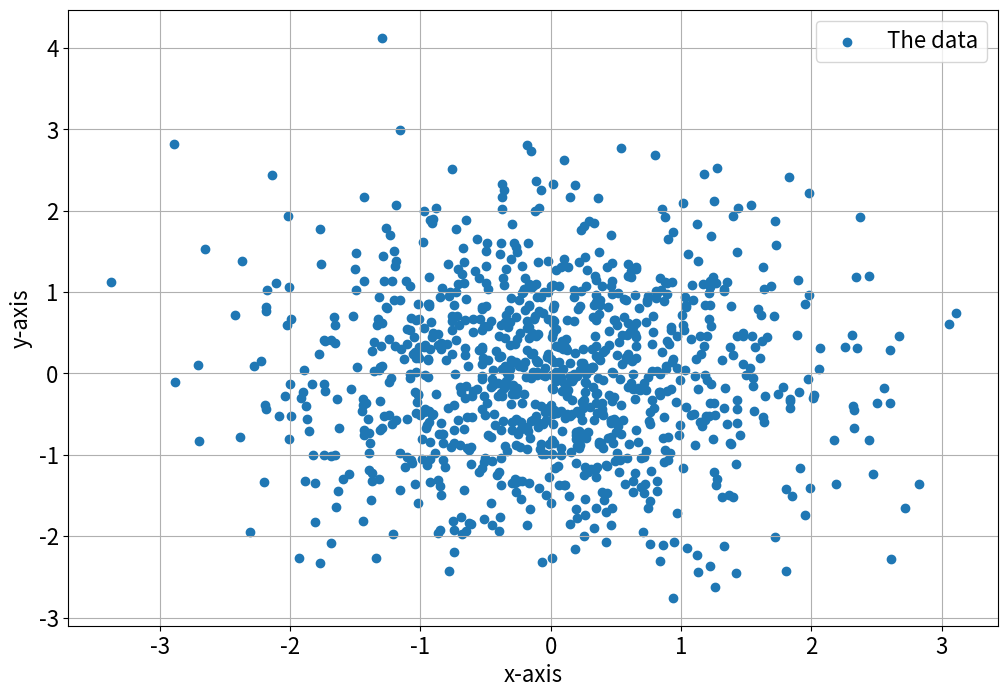
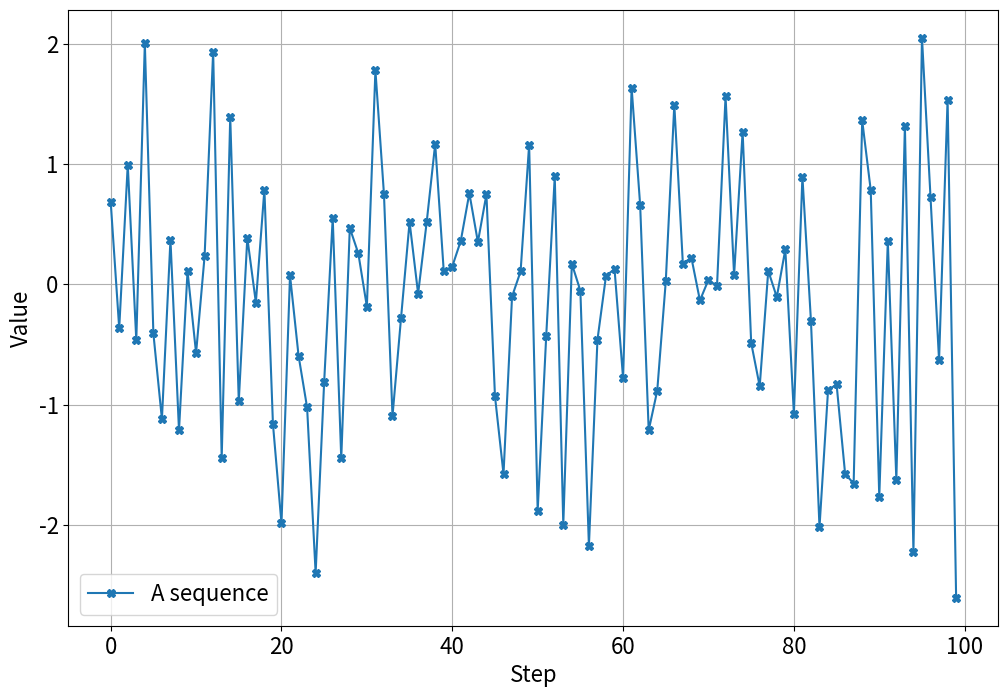

Recreate these plots in Python, in order.
import numpy as np


A = np.array(np.arange(6))
B = np.array([-1, 3])
print(f"A (shape: {A.shape}, type: {type(A)}) = {A}")
print(f"B (shape: {B.shape}, type: {type(B)}) = {B}")


print(f"A={A}\nB={B}\n")
try:
    np.matmul(A, B)
except ValueError as e:
    print(f"Operation failed: {e}")


C = A.reshape([3, 2])
print(f"C={C}\nshape: {C.shape}")


print(f"C={C}\nB={B}\n")
matmul_result = np.matmul(C, B)
print(matmul_result)


print(C + B)


print(C * B)


print(f"B={B}\n")
print(np.diag(B))


print(f"C={C}\n")
print(np.transpose(C))


print(f"C={C}\n")
print(C[0])  # select row 0
print(C[0, 0])  # select row 0, column 0
print(C[:, 0])  # select all rows, column 0


%%timeit -r 1 -n 1
total = 0
for i in range(1000000):
    total += i ** 2


%%timeit -r 1 -n 1
numbers = np.arange(1000000, dtype=np.int64)
total = (numbers ** 2).sum()


data_2d = np.random.randn(1000, 2)


from matplotlib import pyplot as plt

# increase the font size for all plots in the notebook
plt.rc('font', size=16)

# create a figure that is bigger than the default size
plt.figure(figsize=(12,8))

# create the scatterplot
plt.scatter(data_2d[:, 0], data_2d[:, 1], label="The data")

# set axis labels
plt.xlabel("x-axis")
plt.ylabel("y-axis")

# display a grid and legend
plt.grid()
plt.legend()

# show the plot
plt.show()


x = np.arange(100)
y = np.random.randn(100)

plt.figure(figsize=(12,8))
plt.plot(x, y, "X-", label="A sequence")
plt.xlabel("Step")
plt.ylabel("Value")
plt.grid()
plt.legend()
plt.show()


